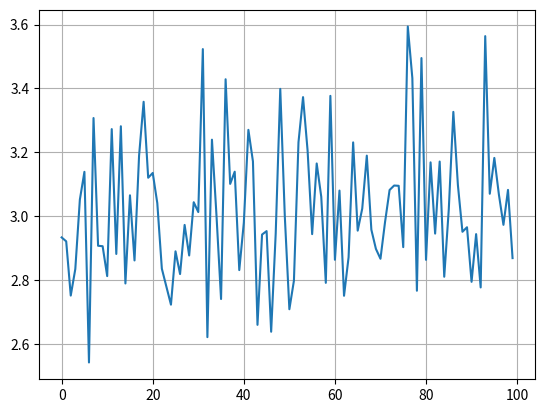

This figure's Python source:
import numpy as np
import matplotlib.pyplot as plt

#Defining the factors of the random variables
LENGHT = 100
K = 100
mean = 1
sigma = 1
a = 1
b = 1
A0 = 2
lambda0 = 1

#This here is the white noise variable, defined in the first session TP
def white_nosie(number_var):
    return np.random.normal(mean,sigma, number_var)

##This here is the second random Variable, defined in the first session TP
##X_t = a +bZ_t-1 + Z_t
def sum_white_noise(number_variable):
    X = white_nosie(number_variable)
    X_rounded = np.roll(X,1)
    X_rounded[0] = 0
    return a + b*X + X_rounded

#This one computes the sum of the random variables multiplied by 2 to the power of the variable's indexc
def geometric_white_noise(number_variables):
    X = white_nosie(number_variables+K) # generate a white noise 
    summed_variables = np.zeros(number_variables) # generat array of zeros with the same size of random variable
    # Sum on all of the number of random varibales
    for j in range(number_variables):
        #This index is exactly the random variable defines in the last TP's question
        summed_variables[j] = np.sum((2**-j)*X[j-k+K] for k in range(K+1))
    return summed_variables + a 


##This one is to compute the Random Variable with the cos and the random.uniforme variable on 0 and 2pi
def cos_noise(number_variables):
    T=np.arange(0,number_variables) # An array of the number of random variable
    return A0*np.cos(lambda0*T+np.random.uniform(0,2*np.pi,number_variables))+np.random.normal(mean,sigma,number_variables) # returns the cos function

#This function computes the imperical mean of the random variable
def empirical_mean(X):
    assert(len(X) != 0)
    return np.mean(X)

#This function computes the empirical autocovariance of The random variable
def empirical_autocovariance(X,taus,mean=0):
    X_sum = np.zeros(len(taus))
    for i, tau in enumerate(taus):
        #Roll shifts the indexes to be have a difference of indexes = tau
        shifted_X = np.roll(X, tau)
        X_sum_tau = (X - mean) * (shifted_X - mean)
        X_sum[i] = np.mean(X_sum_tau)
    return X_sum    

#This function return theoretical autocov of WN
def theoretical_autocov_WN(X):
    autocov = np.zeros_like(X)
    autocov[0] = sigma**2
    return autocov

#This one for the sum of WN
def theoretical_autocov_sum_WN(X):
    autocov = np.zeros_like(X)
    autocov = np.where((autocov == 1) | (autocov == len(X)-1), b**2 * sigma**2, 0)
    autocov[0] = (1+b**2)*sigma**2
    return autocov

#This one for the geometric sum of WN
def theoretical_autocov_geo_sum_WN(X):
    autocov = np.zeros_like(X)
    for j in range(len(X)):
        if abs(j) <= K:
            autocov[j] = (sigma**2)* (2**-abs(j))*((1-(1/4)**K-j+1))/(3/4)
        else:
            autocov[j] = 0
    return autocov

#This one for the autocov of cos
def theoretical_autocov_cos_WN(X):
    autocov = np.zeros_like(X)
    for j in range(1,len(X)):
        autocov[j] = 1/2 * A0**2 * np.cos(lambda0*j)
    return autocov

#These here are the random variables defined in the first TP
X_sum_WN = sum_white_noise(number_variable=LENGHT)
X_sum_geometric_WN = geometric_white_noise(number_variables=LENGHT)
X_cos_WN = cos_noise(number_variables=LENGHT)
X_WN = white_nosie(number_var=LENGHT)

#empirical means of all the previous random variables and indexes of x axis
indexes = np.arange(LENGHT)
empirical_mean_WN = empirical_mean(X_WN)

#Empirical autocov of the random variables 
empirical_autocovariance_WN = empirical_autocovariance(X_WN,taus=indexes,mean=0)
empirical_autocovariance_sum = empirical_autocovariance(X_sum_WN,mean=1, taus=indexes)
empirical_autocovariance_geo_sum = empirical_autocovariance(X_sum_geometric_WN,mean=1,taus=indexes)
empirical_autocovariance_cos = empirical_autocovariance(X_cos_WN,mean=0,taus=indexes)

#Theoretical autocov of the random variables
theoretical_autocovariance_WN = theoretical_autocov_WN(X_WN)
theoretical_autocovariance_sum = theoretical_autocov_sum_WN(X_sum_WN)
theoretical_autocovariance_geo_sum = theoretical_autocov_geo_sum_WN(X_sum_geometric_WN)
theoretical_autocovariance_cos = theoretical_autocov_cos_WN(X_cos_WN)
MSE_WN =[]
MSE_SUM_WN = []
MSE_GEO_SUM_WN = []
MSE_COS = []
#Mean square estimation
for T in [10,100,500,1000]:
    mse_wn_inter = []
    mse_sum_wn_inter = []
    mse_geo_wn_inter = []
    mse_cos_wn_inter = []
    for step in range(100):
        X_WN = white_nosie(number_var=T)
        X_sum_WN = sum_white_noise(number_variable=T)
        X_sum_geometric_WN = geometric_white_noise(number_variables=T)
        X_cos_WN = cos_noise(number_variables=T)

        theoretical_autocovariance_WN = theoretical_autocov_WN(X_WN)[0:T]
        theoretical_autocovariance_sum = theoretical_autocov_sum_WN(X_sum_WN)[0:T]
        theoretical_autocovariance_geo_sum = theoretical_autocov_geo_sum_WN(X_sum_geometric_WN)[0:T]
        theoretical_autocovariance_cos = theoretical_autocov_cos_WN(X_cos_WN)[0:T]

        empirical_autocovariance_WN = empirical_autocovariance(X_WN,taus=np.arange(T),mean=0)
        empirical_autocovariance_sum = empirical_autocovariance(X_sum_WN,mean=1, taus=np.arange(T))
        empirical_autocovariance_geo_sum = empirical_autocovariance(X_sum_geometric_WN,mean=1,taus=np.arange(T))
        empirical_autocovariance_cos = empirical_autocovariance(X_cos_WN,mean=0,taus=np.arange(T))

        mse_wn_inter.append(np.mean((theoretical_autocovariance_WN-empirical_autocovariance_WN)**2))
        mse_sum_wn_inter.append(np.mean((theoretical_autocovariance_sum-empirical_autocovariance_sum)**2))
        mse_geo_wn_inter.append(np.mean((theoretical_autocovariance_geo_sum-empirical_autocovariance_geo_sum)**2))
        mse_cos_wn_inter.append(np.mean((theoretical_autocovariance_cos-empirical_autocovariance_cos)**2))

    MSE_WN.append(mse_wn_inter)
    MSE_SUM_WN.append(mse_sum_wn_inter)
    MSE_GEO_SUM_WN.append(mse_geo_wn_inter)
    MSE_COS.append(mse_cos_wn_inter)


#plotting the empirical mean of various random variables 
#plt.grid()
#plt.plot(indexes,X_sum_WN, label='rv path', marker='H')
#plt.plot(indexes,np.full_like(indexes,empirical_mean_WN), label='empirical mean')
#plt.scatter(indexes,empirical_autocovariance_sum, label='empirical autocov', color='green' , marker = 'x')
#plt.legend()
#plt.show()

# Plotting the MSE for each T defined in the TP

plt.grid()
plt.plot(np.arange(100),MSE_COS[3])
plt.show()
